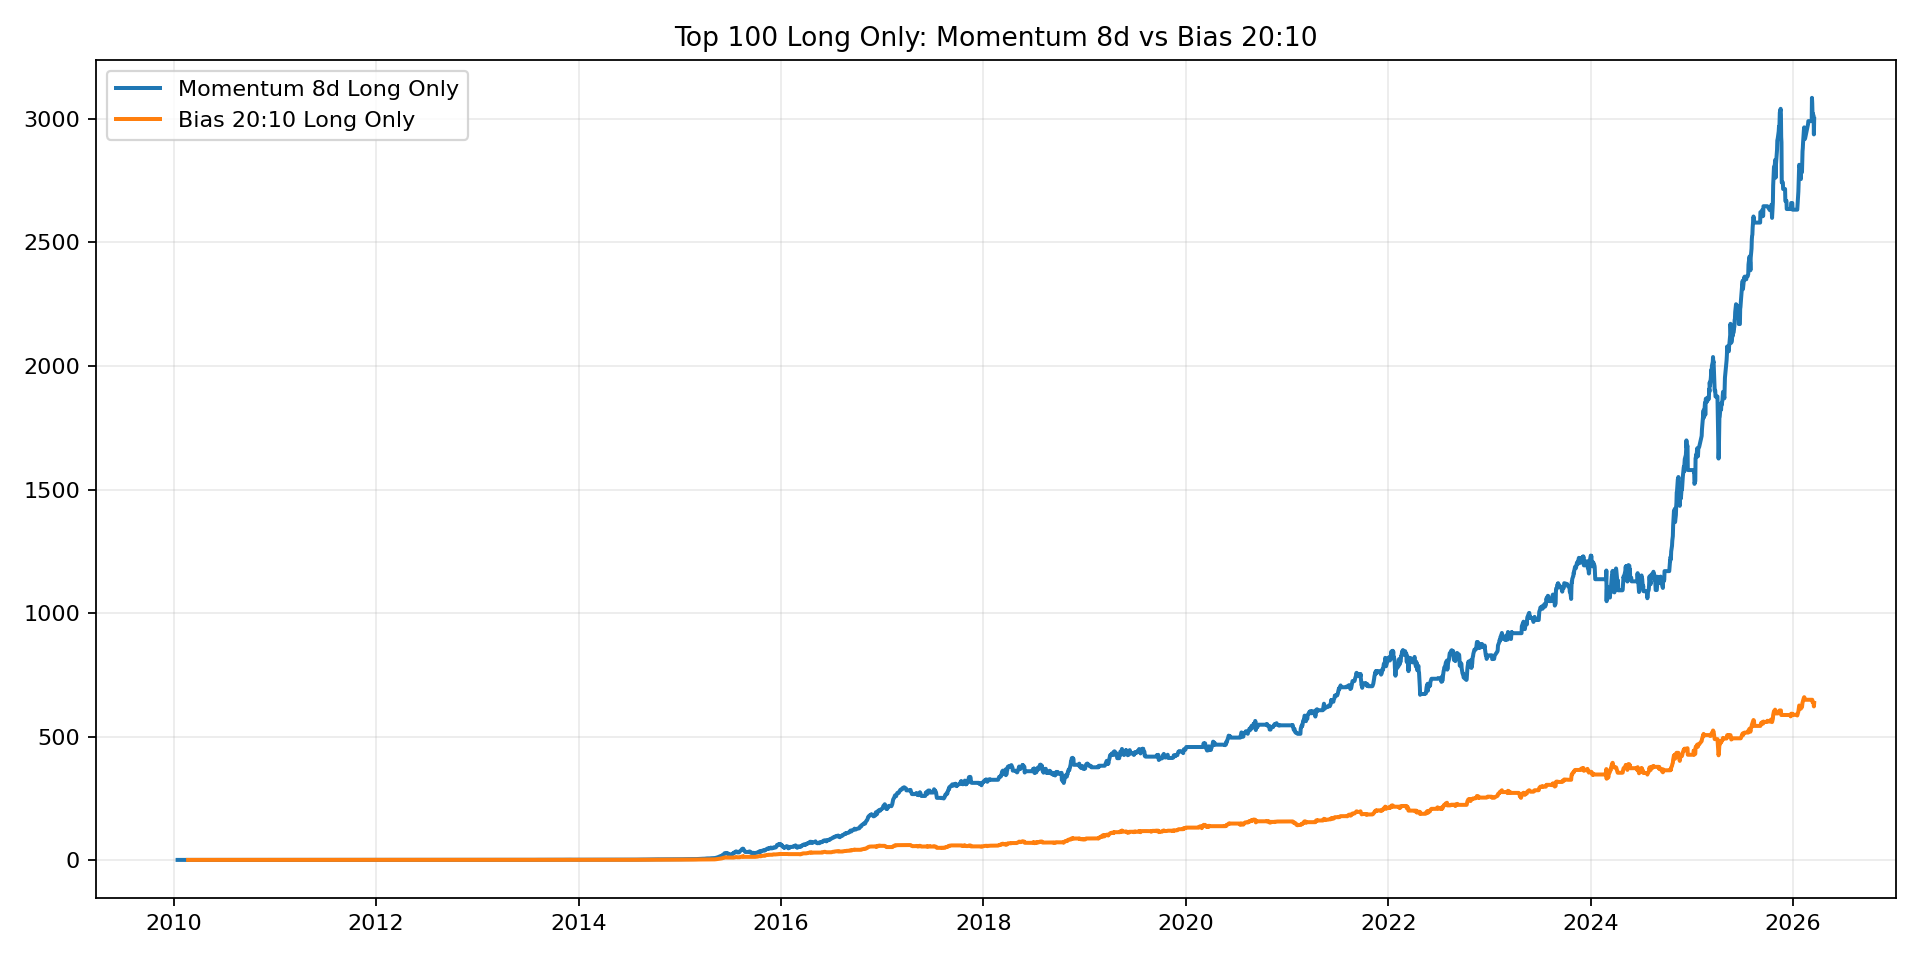

Source data for this figure (header and first rows):
strategy, annual, max_dd, sharpe, vol, total_return, win_rate, active_days_pct, trades_per_year, peak_date, trough_date, recovery_date
mom8_top100_long_only_16y, 0.6407, -0.399, 2.53, 0.2533, 2999, 0.7128, 0.7118, 24.3, 2015-08-17, 2015-09-25, 2015-11-16
bias20_10_top100_long_only_16y, 0.4945, -0.3102, 2.375, 0.2082, 634.7, 0.6701, 0.5118, 21.85, 2011-07-15, 2012-01-16, 2013-09-23
